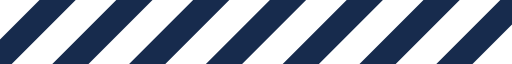
t = 0.00 s
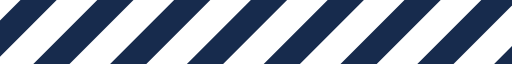
t = 0.33 s
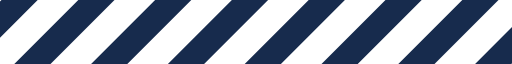
t = 0.66 s
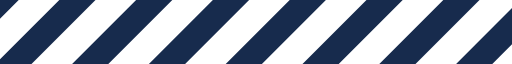
t = 0.99 s

The animated SVG that drew these frames (rendered in a browser with its animation timeline set to each time). Animation: 1 SMIL element (animateTransform=1); one cycle of 1.32 s, repeats indefinitely.

<?xml version="1.0" encoding="UTF-8" standalone="no"?><svg xmlns:svg="http://www.w3.org/2000/svg" xmlns="http://www.w3.org/2000/svg" xmlns:xlink="http://www.w3.org/1999/xlink" version="1.0" width="160px" height="20px" viewBox="0 0 128 16" xml:space="preserve"><g><path d="M-22.949-5.576l4.525,4.525L-41.051,21.576l-4.525-4.525Zm19.2,0L0.776-1.051-21.851,21.576l-4.526-4.525Zm19.2,0,4.525,4.525L-2.651,21.576l-4.525-4.525Zm19.2,0,4.525,4.525L16.549,21.576l-4.525-4.525Zm19.2,0,4.525,4.525L35.749,21.576l-4.526-4.525Zm38.4,0,4.525,4.525L74.149,21.576l-4.525-4.525Zm-19.2,0,4.525,4.525L54.949,21.576l-4.526-4.525Zm38.4,0,4.525,4.525L93.349,21.576l-4.526-4.525Zm19.2,0,4.525,4.525L112.549,21.576l-4.525-4.525Zm19.2,0,4.525,4.525L131.749,21.576l-4.525-4.525Z" fill="#172b4d" fill-opacity="1"/><animateTransform attributeName="transform" type="translate" from="0 0" to="-19 0" dur="1320ms" repeatCount="indefinite"/></g></svg>
